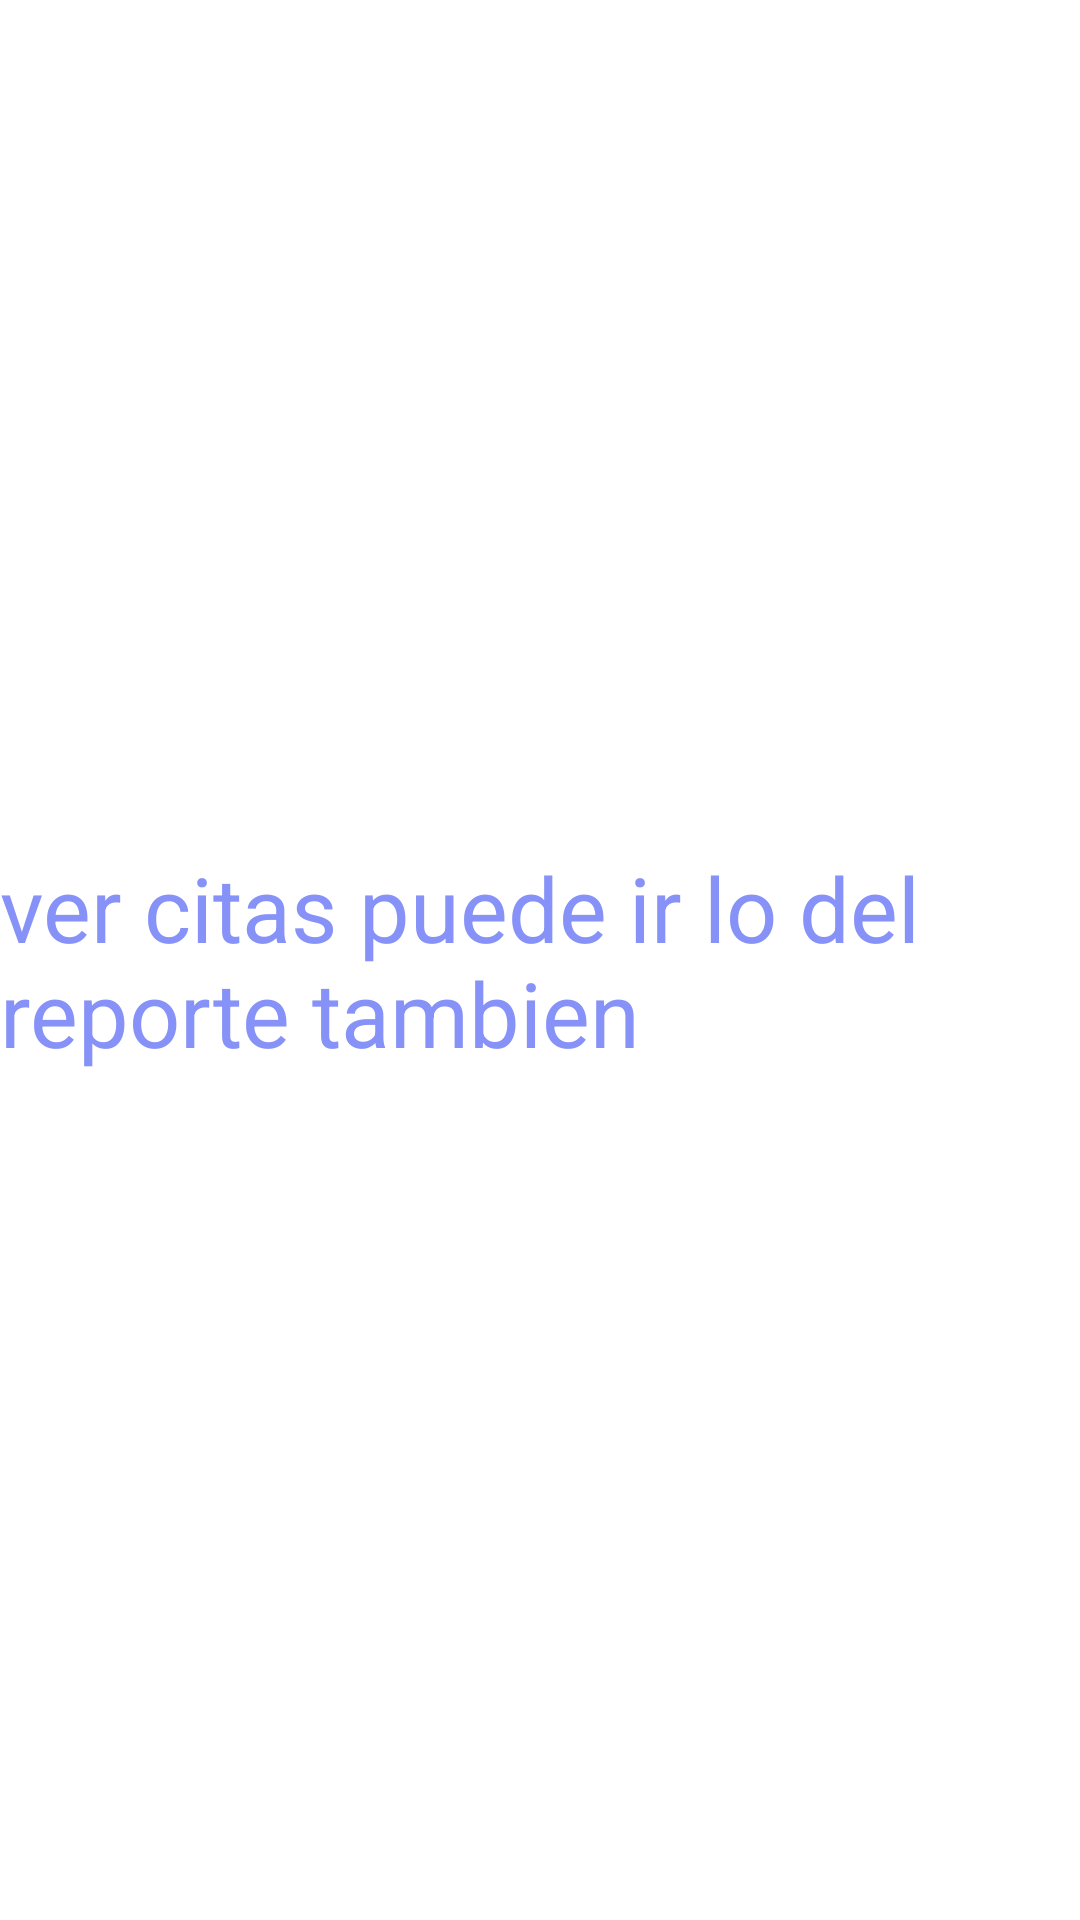

Produce the Android XML layout that renders to this screen, including the resource entries it uses.
<!-- AndroidManifest.xml: application theme Theme.Citas -->
<!-- res/layout/fragment_ver.xml -->
<?xml version="1.0" encoding="utf-8"?>
<RelativeLayout
    xmlns:android="http://schemas.android.com/apk/res/android"
    xmlns:tools="http://schemas.android.com/tools"
    android:layout_width="match_parent"
    android:layout_height="match_parent"
    tools:context=".VerFragment">
    
    <TextView
        android:layout_width="wrap_content"
        android:layout_height="wrap_content"
        android:text="ver citas puede ir lo del reporte tambien "
        android:textSize="30sp"
        android:layout_centerInParent="true"
        android:textColor="@color/lavender"/>
</RelativeLayout>
<!-- resources referenced by this layout -->
<resources>
  <color name="lavender">#8692f7</color>
  <style name="Theme.Citas" parent="Theme.MaterialComponents.DayNight.NoActionBar">
      
      <item name="colorPrimary">@color/lavender</item>
      <item name="colorPrimaryVariant">@color/lavender</item>
      <item name="colorOnPrimary">@color/white</item>
      
      <item name="colorSecondary">@color/teal_200</item>
      <item name="colorSecondaryVariant">@color/teal_700</item>
      <item name="colorOnSecondary">@color/black</item>
      
      <item name="android:statusBarColor">?attr/colorPrimaryVariant</item>
      
  </style>
  <color name="white">#FFFFFFFF</color>
  <color name="teal_200">#FF03DAC5</color>
  <color name="teal_700">#FF018786</color>
  <color name="black">#FF000000</color>
</resources>
